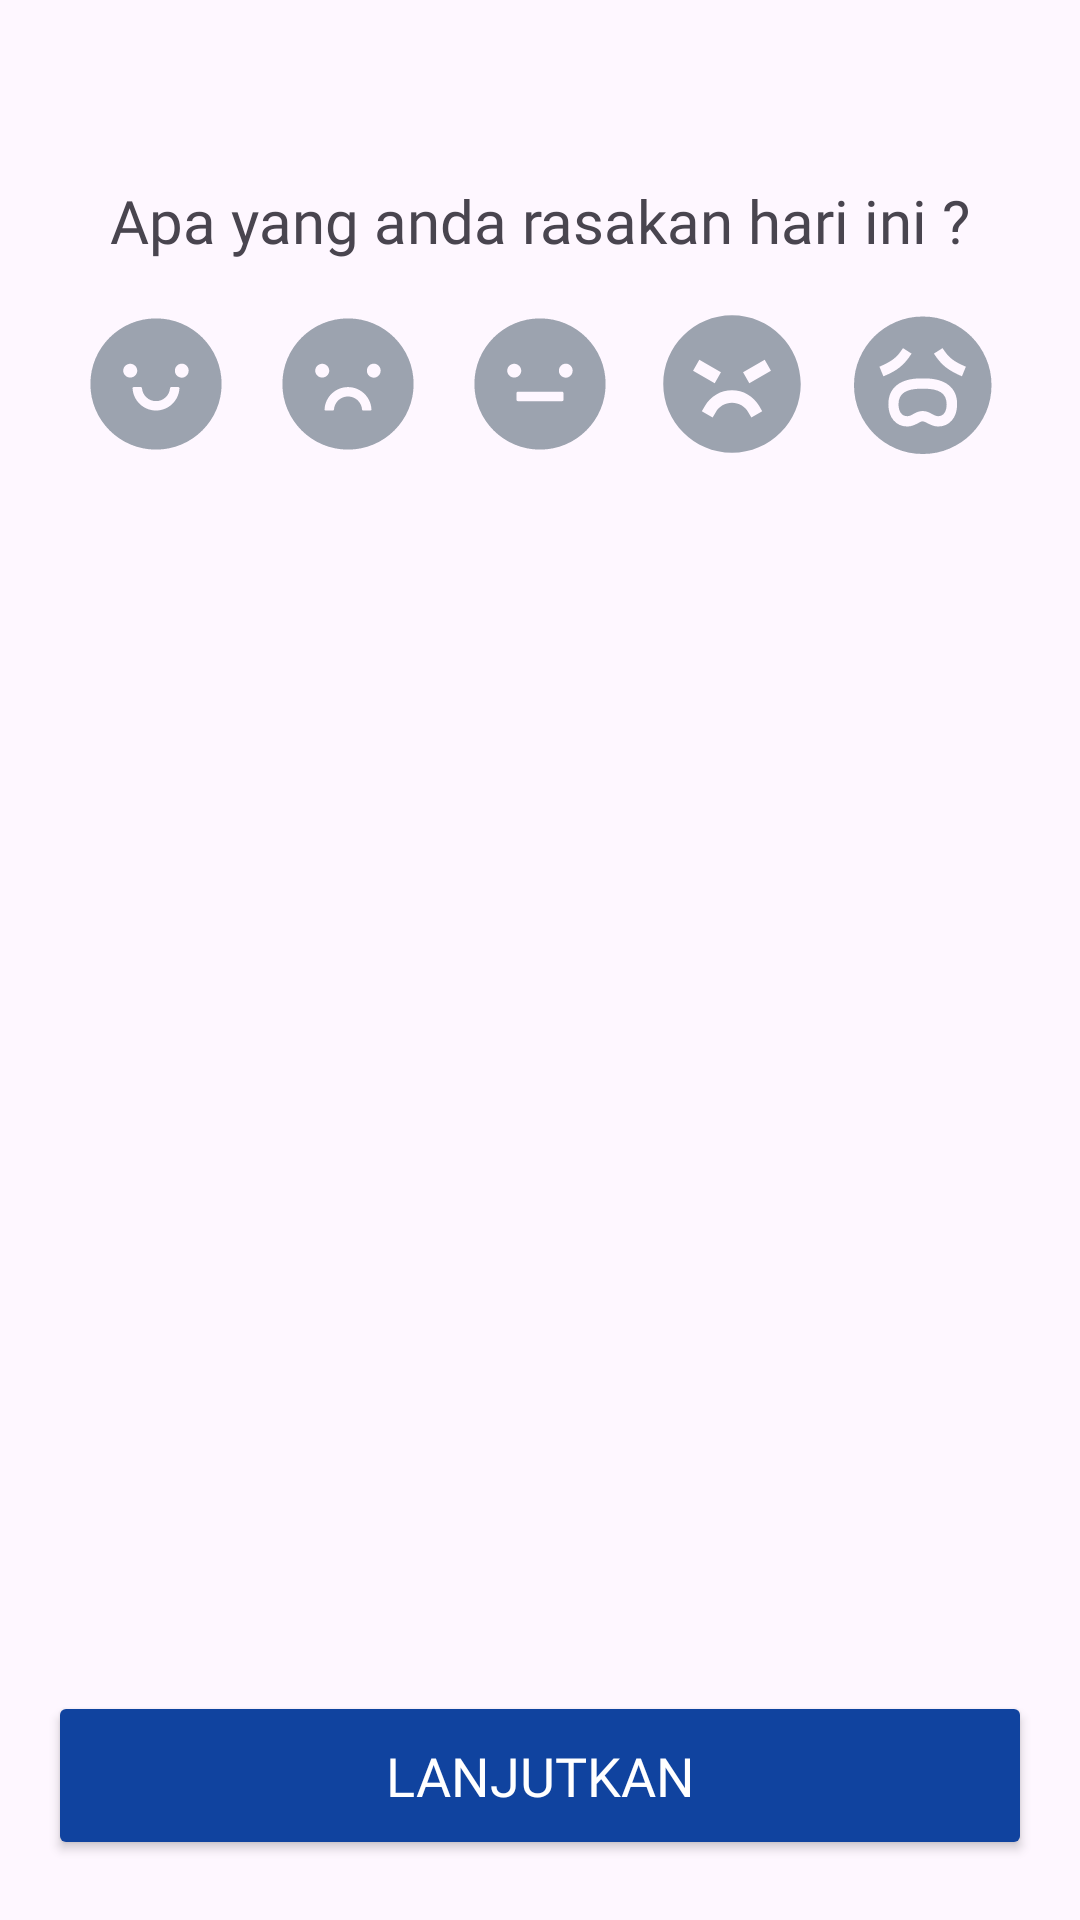

Layout XML and referenced resources for this Android screen:
<!-- AndroidManifest.xml: application theme Theme.App_Skripsi -->
<!-- res/layout/fragment_emotion.xml -->
<?xml version="1.0" encoding="utf-8"?>
<androidx.constraintlayout.widget.ConstraintLayout xmlns:android="http://schemas.android.com/apk/res/android"
    xmlns:tools="http://schemas.android.com/tools"
    android:layout_width="match_parent"
    android:layout_height="match_parent"
    android:paddingVertical="20dp"
    android:paddingHorizontal="16dp"
    xmlns:app="http://schemas.android.com/apk/res-auto"
    tools:context=".ui.checkanxiety.formanxiety.EmotionFragment">


    <TextView
        android:id="@+id/tvTitleQuestionEmotion"
        android:layout_width="wrap_content"
        android:layout_height="wrap_content"
        android:text="Apa yang anda rasakan hari ini ?"
        android:textSize="20sp"
        android:fontFamily="@font/inter_medium"
        app:layout_constraintStart_toStartOf="parent"
        app:layout_constraintEnd_toEndOf="parent"
        app:layout_constraintTop_toTopOf="parent"
        android:layout_marginTop="40dp"
        />

    
    <LinearLayout
        android:id="@+id/emotionSelector"
        android:layout_width="match_parent"
        android:layout_height="wrap_content"
        android:orientation="horizontal"
        android:gravity="center_horizontal"
        app:layout_constraintTop_toBottomOf="@id/tvTitleQuestionEmotion"
        app:layout_constraintStart_toStartOf="parent"
        app:layout_constraintEnd_toEndOf="parent"
        android:layout_marginTop="16dp">

        <LinearLayout
            android:id="@+id/llHappy"
            android:layout_width="wrap_content"
            android:layout_height="wrap_content"
            android:orientation="vertical"
            android:layout_gravity="center"
            android:paddingHorizontal="7dp"
            android:gravity="center">
            <ImageView
                android:id="@+id/ivHappy"
                android:layout_width="50dp"
                android:layout_height="50dp"
                android:contentDescription="Happy"
                android:src="@drawable/ic_happy"
                app:tint="@color/gray400" />
            <TextView
                android:id="@+id/tvHappy"
                android:layout_width="wrap_content"
                android:layout_height="wrap_content"
                android:text="Senang"
                android:textSize="16sp"
                android:fontFamily="@font/inter_medium"
                android:textColor="@color/bluePrimary"
                android:visibility="gone"/>
        </LinearLayout>
        <LinearLayout
            android:id="@+id/llSad"
            android:layout_width="wrap_content"
            android:layout_height="wrap_content"
            android:orientation="vertical"
            android:layout_gravity="center"
            android:paddingHorizontal="7dp"
            android:gravity="center">
            <ImageView
                android:id="@+id/ivSad"
                android:layout_width="50dp"
                android:layout_height="50dp"
                android:contentDescription="Sad"
                android:src="@drawable/ic_sad"
                app:tint="@color/gray400"
                />
            <TextView
                android:id="@+id/tvSad"
                android:layout_width="wrap_content"
                android:layout_height="wrap_content"
                android:text="Sedih"
                android:textSize="16sp"
                android:fontFamily="@font/inter_medium"
                android:textColor="@color/bluePrimary"
                android:visibility="gone"/>
        </LinearLayout>
        <LinearLayout
            android:id="@+id/llNormal"
            android:layout_width="wrap_content"
            android:layout_height="wrap_content"
            android:orientation="vertical"
            android:layout_gravity="center"
            android:paddingHorizontal="7dp"
            android:gravity="center">
            <ImageView
                android:id="@+id/ivNormal"
                android:layout_width="50dp"
                android:layout_height="50dp"
                android:contentDescription="Normal"
                android:src="@drawable/ic_normal"
                app:tint="@color/gray400"
                />
            <TextView
                android:id="@+id/tvNormal"
                android:layout_width="wrap_content"
                android:layout_height="wrap_content"
                android:text="Normal"
                android:textSize="16sp"
                android:fontFamily="@font/inter_medium"
                android:textColor="@color/bluePrimary"
                android:visibility="gone"/>
        </LinearLayout>
        <LinearLayout
            android:id="@+id/llAngry"
            android:layout_width="wrap_content"
            android:layout_height="wrap_content"
            android:orientation="vertical"
            android:layout_gravity="center"
            android:paddingHorizontal="7dp"
            android:gravity="center">
            <ImageView
                android:id="@+id/ivAngry"
                android:layout_width="50dp"
                android:layout_height="50dp"
                android:contentDescription="Angry"
                android:src="@drawable/ic_angry"
                app:tint="@color/gray400" />
            <TextView
                android:id="@+id/tvAngry"
                android:layout_width="wrap_content"
                android:layout_height="wrap_content"
                android:text="Marah"
                android:textSize="16sp"
                android:fontFamily="@font/inter_medium"
                android:textColor="@color/bluePrimary"
                android:visibility="gone"/>
        </LinearLayout>
        <LinearLayout
            android:id="@+id/llFrustated"
            android:layout_width="wrap_content"
            android:layout_height="wrap_content"
            android:orientation="vertical"
            android:layout_gravity="center"
            android:paddingHorizontal="7dp"
            android:gravity="center">
            <ImageView
                android:id="@+id/ivFrustated"
                android:layout_width="50dp"
                android:layout_height="50dp"
                android:contentDescription="Frustated"
                android:src="@drawable/ic_frustated"
                app:tint="@color/gray400" />
            <TextView
                android:id="@+id/tvFrustated"
                android:layout_width="wrap_content"
                android:layout_height="wrap_content"
                android:text="Kecewa"
                android:textSize="16sp"
                android:fontFamily="@font/inter_medium"
                android:textColor="@color/bluePrimary"
                android:visibility="gone"/>
        </LinearLayout>


    </LinearLayout>

    <Button
        android:id="@+id/btnLanjutkan"
        android:layout_width="match_parent"
        android:layout_height="wrap_content"
        android:text="Lanjutkan"
        android:textSize="18sp"
        android:fontFamily="@font/inter_bold"
        android:textColor="@android:color/white"
        android:backgroundTint="@color/bluePrimary"
        android:paddingVertical="16dp"
        app:layout_constraintBottom_toBottomOf="parent"
        app:layout_constraintStart_toStartOf="parent"
        app:layout_constraintEnd_toEndOf="parent"/>

</androidx.constraintlayout.widget.ConstraintLayout>
<!-- resources referenced by this layout -->
<resources>
  <color name="bluePrimary">#10439F</color>
  <color name="gray400">#9CA3AF</color>
  <!-- drawable ic_angry (drawable) -->
  <vector xmlns:android="http://schemas.android.com/apk/res/android"
      android:width="60dp"
      android:height="60dp"
      android:viewportWidth="60"
      android:viewportHeight="60">
    <path
        android:pathData="M30,57.5C14.813,57.5 2.5,45.188 2.5,30C2.5,14.813 14.813,2.5 30,2.5C45.188,2.5 57.5,14.813 57.5,30C57.5,45.188 45.188,57.5 30,57.5ZM25.583,25.335L16.923,20.335L14.422,24.665L23.083,29.665L25.583,25.335ZM36.923,29.665L45.583,24.665L43.083,20.335L34.423,25.335L36.923,29.665ZM29.997,32.5C27.803,32.5 25.648,33.078 23.748,34.175C21.847,35.272 20.27,36.85 19.173,38.75L17.923,40.912L22.247,43.415L23.503,41.25C24.8,39.002 27.225,37.5 30,37.5C32.775,37.5 35.197,39.002 36.5,41.25L37.75,43.415L42.077,40.912L40.827,38.748C39.73,36.847 38.151,35.27 36.251,34.173C34.35,33.076 32.194,32.499 30,32.5"
        android:fillColor="#10439F"/>
  </vector>
  <!-- drawable ic_normal (drawable) -->
  <vector xmlns:android="http://schemas.android.com/apk/res/android"
      android:width="60dp"
      android:height="60dp"
      android:viewportWidth="60"
      android:viewportHeight="60">
    <path
        android:pathData="M30,3.75C15.504,3.75 3.75,15.504 3.75,30C3.75,44.496 15.504,56.25 30,56.25C44.496,56.25 56.25,44.496 56.25,30C56.25,15.504 44.496,3.75 30,3.75ZM16.875,24.668C16.89,23.932 17.193,23.231 17.719,22.716C18.245,22.201 18.951,21.912 19.688,21.912C20.424,21.912 21.13,22.201 21.656,22.716C22.182,23.231 22.485,23.932 22.5,24.668C22.485,25.404 22.182,26.105 21.656,26.62C21.13,27.135 20.424,27.424 19.688,27.424C18.951,27.424 18.245,27.135 17.719,26.62C17.193,26.105 16.89,25.404 16.875,24.668ZM39.375,36.387C39.375,36.645 39.164,36.855 38.906,36.855H21.094C20.836,36.855 20.625,36.645 20.625,36.387V33.574C20.625,33.316 20.836,33.105 21.094,33.105H38.906C39.164,33.105 39.375,33.316 39.375,33.574V36.387ZM40.313,27.48C39.576,27.465 38.876,27.163 38.361,26.637C37.845,26.111 37.557,25.404 37.557,24.668C37.557,23.932 37.845,23.225 38.361,22.699C38.876,22.173 39.576,21.871 40.313,21.855C41.049,21.871 41.749,22.173 42.264,22.699C42.78,23.225 43.068,23.932 43.068,24.668C43.068,25.404 42.78,26.111 42.264,26.637C41.749,27.163 41.049,27.465 40.313,27.48Z"
        android:fillColor="#10439F"/>
  </vector>
  <style name="Theme.App_Skripsi" parent="Base.Theme.App_Skripsi" />
  <style name="Base.Theme.App_Skripsi" parent="Theme.Material3.DayNight.NoActionBar">
          
          
      </style>
</resources>
